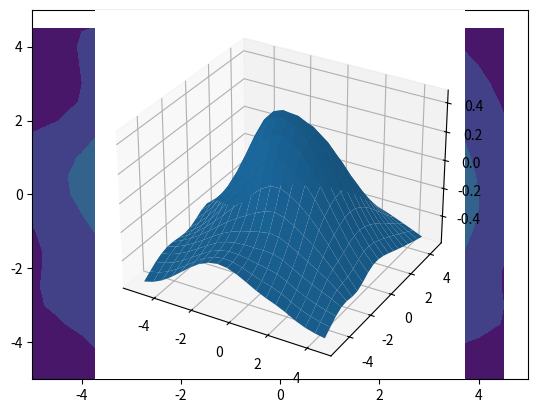

Source code (Python):
from mpl_toolkits import mplot3d
import numpy as np
import matplotlib.pyplot as plt

# NETWORK SETTINGS
n_epochs = 30000
hidden_nodes = 16
features = 2  # input_nodes, for 3.2.1-3.2.2
eta = 0.001
output_nodes = 1

# DATA generation for 3.2.1
mA = [1.0, 0.5]
mB = [0.2, 0.3]
sigmaA = 0.1
sigmaB = 0.1
data_points = 100
n_classes = 2


# WEIGHT


def generate_weights(X):
    # Weight, W
    W = np.random.normal(1, 0.5, (hidden_nodes, X.shape[0]))

    # Weight, V
    V = np.random.normal(1, 0.5, (output_nodes, hidden_nodes + 1))
    return W, V


def generate_io_matrix(useBias=True):
    # np.random.seed(1000)

    X = np.zeros([features + 1, data_points * 2])

    # A
    X[0, :data_points] = np.concatenate((np.random.normal(2, 1, int(data_points / 2)) * sigmaA - mA[0],
                                         np.random.normal(2, 1, int(data_points / 2)) * sigmaA + mA[0]))
    X[1, :data_points] = np.random.normal(0, 1, data_points) * sigmaA + mA[1]
    X[2, :data_points] = 1 if useBias else 0

    # B
    X[0, data_points:] = np.random.normal(0, 1, data_points) * sigmaB + mB[0]
    X[1, data_points:] = np.random.normal(0, 1, data_points) * sigmaB + mB[1]
    X[2, data_points:] = 1 if useBias else 0

    # T
    T = np.zeros(data_points * 2)
    T[:data_points] = 1
    T[data_points:] = -1
    T = phi(T)
    return X, T


def generate_io_encoder_matrix():
    rand = np.random.randint(features, size=data_points)
    X = np.ones([data_points, features]) * -1
    for i, x in enumerate(X):
        x[rand[i]] = 1
    print(X)
    return X.T

def generate_bell_data():
    x = np.arange(-5, 5, 0.5)
    y = np.arange(-5, 5, 0.5)
    xx, yy = np.meshgrid(x, y, sparse=False)
    xx, yy = xx.flatten(), yy.flatten()
    X = np.vstack([xx, yy, np.ones(len(xx))])
    T = np.atleast_2d(gauss_bell_function(xx, yy))
    return X, T, x, y

def gauss_bell_function(x, y):
    return np.exp(-(x**2 + y**2)/10) - 0.5

def MSE(T, y):
    return np.square(np.subtract(T, y)).mean()


def compute_cost(T, y):
    return (1 / 2) * np.sum((T - y) ** 2)


def phi(x):
    return (2 / (1 + np.exp(-x))) - 1


def phi_prim(x):
    return ((1 + phi(x)) * (1 - phi(x))) / 2


def forward_pass(X, W, V):
    # X = np.concatenate((X, np.ones((1, X.shape[1]))))     ## Eventuellt senare
    # h_in = W @ np.concatenate((X, np.ones((1, X.shape[1])))) ###viktigt
    h_in = W @ X
    # h_out = np.array([phi(h_in)], [1]*X.shape[1])         ### Kommer ge error
    h_out = np.concatenate((phi(h_in), np.ones((1, X.shape[1]))))
    oin = V @ h_out
    o_out = phi(oin)
    return o_out, h_out


def backward_pass(out, hout, T, V):
    delta_o = (out - T) * phi_prim(out)
    delta_h = (np.transpose(V) @ delta_o) * phi_prim(hout)
    delta_h = delta_h[0:hidden_nodes, :]
    return delta_h, delta_o


def delta_W(delta_h, X, use_momentum=False, dw=0, alpha=0.9):
    if not use_momentum:
        return -eta * (delta_h @ X.T)
    else:
        return eta * ((dw * alpha) - (delta_h @ X.T) * (1 - alpha))


def delta_V(delta_o, H, use_momentum=False, dv=0, alpha=0.9):
    if not use_momentum:
        return -eta * (delta_o @ H.T)
    else:
        return eta * ((dv * alpha) - (delta_o @ H.T) * (1 - alpha))


def weight_update(delta_h, delta_o, X, W, H, V, use_momentum=False, dw=0, dv=0):
    if not use_momentum:
        dw = delta_W(delta_h, X)
        dv = delta_V(delta_o, H)
        W += dw
        V += dv
        return W, V, dw, dv
    else:
        dw = delta_W(delta_h, X, True, dw)
        dv = delta_V(delta_o, H, True, dv)
        W += dw
        V += dv
        return W, V, dw, dv


def calculate_accuracy(o_out):
    counter = 0
    for i in range(0, data_points, 1):
        if o_out[0, i] <= 0:
            counter += 1
    for i in range(data_points, data_points * 2, 1):
        if o_out[0, i] > 0:
            counter += 1
    if counter == 0:
        return 1.0
    else:
        return (data_points * 2 - counter) / (data_points * 2)


def two_layer_perceptron(X, T, W, V, n_epoch, x, y, use_momentum=False):
    mse = np.zeros(n_epoch)
    dw = 0
    dv = 0
    for i in range(n_epoch):
        o_out, h_out = forward_pass(X, W, V)
        delta_h, delta_o = backward_pass(o_out, h_out, T, V)
        if not use_momentum:
            W, V, dw, dv = weight_update(delta_h, delta_o, X, W, h_out, V)
        else:
            W, V, dw, dv = weight_update(delta_h, delta_o, X, W, h_out, V, True, dw, dv)
        mse[i] = MSE(T, o_out)
        #plot_bell_3d(o_out, x, y)
        #print(mse[i])

    return W, V, dw, dv, o_out, h_out, mse


def plot_data_points(X):
    plt.ylim(top=100, bottom=-100)
    plt.xlim(right=100, left=-100)
    classAx = X[0, :data_points]
    classAy = X[1, :data_points]
    classBx = X[0, data_points:]
    classBy = X[1, data_points:]
    plt.scatter(classAx, classAy, color="red")
    plt.scatter(classBx, classBy, color="blue")
    plt.grid()
    #plt.show()


def plot_mse(mse_array):
    plt.ylim(top=0.5, bottom=0)
    plt.xlim(right=n_epochs, left=0)
    x = np.array(range(n_epochs))
    y = mse_array
    plt.xlabel("Number of Epochs")
    plt.ylabel("Error rate")
    plt.title("Mean Square Error for every epoch with eta = " + str(eta))  ##ändra till bättre, tack
    plt.plot(x, y, color='green', label="Mean Square Error")
    plt.legend(loc="upper right")
    plt.show()


def plotLine(W, bias=True):
    plt.ylim(top=50, bottom=-10)
    y = []
    x = np.linspace(-100, 100, 200)
    #Tror line ska vara det här: y = (W[2] - W[0]*x)/W[1]
    if bias:
        b = W[2]
        k = -(b / W[1]) / (b / W[0])
        m = -b / W[1]
        y = k * x + m
        # y = (W[0]*x+W[2])/W[1]
    else:
        k = (W[0]) / W[1]
        y = k * x
    plt.plot(x, y, color='green', label="Decision Boundary")

def plot_bell(output, x, y):
    xx, yy = np.meshgrid(x, y)
    zz = np.reshape(output, xx.shape)
    plt.axis([-5, 5, -5, 5])
    plt.contourf(xx, yy, zz)
    plt.show()

def plot_bell_3d(output, x, y):
    ax = plt.axes(projection="3d")
    xx, yy = np.meshgrid(x, y)
    zz = np.reshape(output, xx.shape)
    ax.plot_surface(xx, yy, zz)
    plt.show()
    #plt.pause(0.01)
    #plt.waitforbuttonpress()


""" TASK 3.2.1 """
#X, T = generate_io_matrix()
#W, V = generate_weights(X)

""" TASK 3.2.2 """
#X = generate_io_encoder_matrix()
#T = phi(X)

""" TASK 3.2.3 """
#print(gauss_bell_function(1,1))
X, T, x, y = generate_bell_data()
W, V = generate_weights(X)

""" Training """
W, V, dw, dv, o_out, h_out, mse_array = two_layer_perceptron(X, T, W, V, n_epochs, x, y, True)
#print(o_out)

""" Plotting """
#plot_data_points(X)
#for w in W:
#    plotLine(w)
#plt.grid()
#plt.show()
#plt.grid()
#plt.show()
#plot_mse(mse_array)
print("-------O--------")
print(o_out)
print("-------T--------")
print(T)
print("------MSE----------")
print(mse_array)
plot_bell(o_out, x, y)
plot_bell_3d(o_out, x, y)

